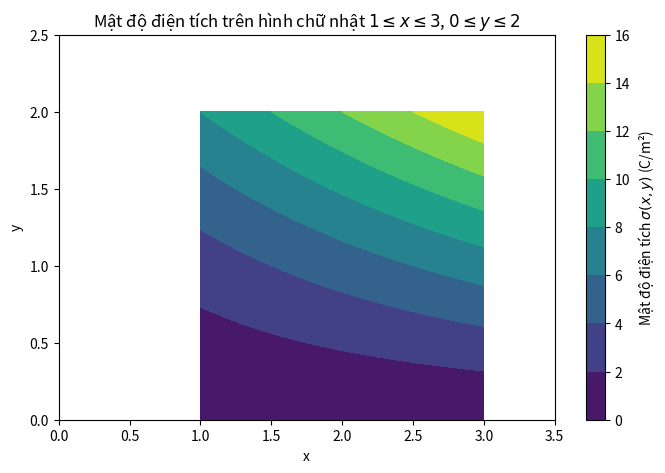

Recreate this plot in Python.
import numpy as np
import matplotlib.pyplot as plt
import scipy.integrate as integrate

# Định nghĩa hàm mật độ điện tích sigma(y,x)
def sigma(y, x):
    return 2*x*y + y**2

# Giới hạn miền
x_lower, x_upper = 1, 3
y_lower = lambda x: 0
y_upper = lambda x: 2

# Tính tích phân kép (tổng điện tích)
Q, error = integrate.dblquad(sigma, x_lower, x_upper, y_lower, y_upper)

print(f"Tổng điện tích tính bằng số: {Q:.6f} C")


# Kết quả tính tay để so sánh
Q_analytic = 64/3
print(f"Kết quả tính tay: {Q_analytic:.6f} C")


# Vẽ mật độ điện tích trên miền
x = np.linspace(1, 3, 100)
y = np.linspace(0, 2, 100)
X, Y = np.meshgrid(x, y)
sigma_vals = 2*X*Y + Y**2

plt.figure(figsize=(8,5))
contour = plt.contourf(X, Y, sigma_vals, cmap='viridis')
plt.colorbar(contour, label='Mật độ điện tích $\sigma(x,y)$ (C/m²)')

# Mở rộng trục để dễ quan sát hơn
plt.xlim(0, 3.5)
plt.ylim(0, 2.5)

plt.xlabel('x')
plt.ylabel('y')
plt.title('Mật độ điện tích trên hình chữ nhật $1 \leq x \leq 3$, $0 \leq y \leq 2$')
plt.show()
